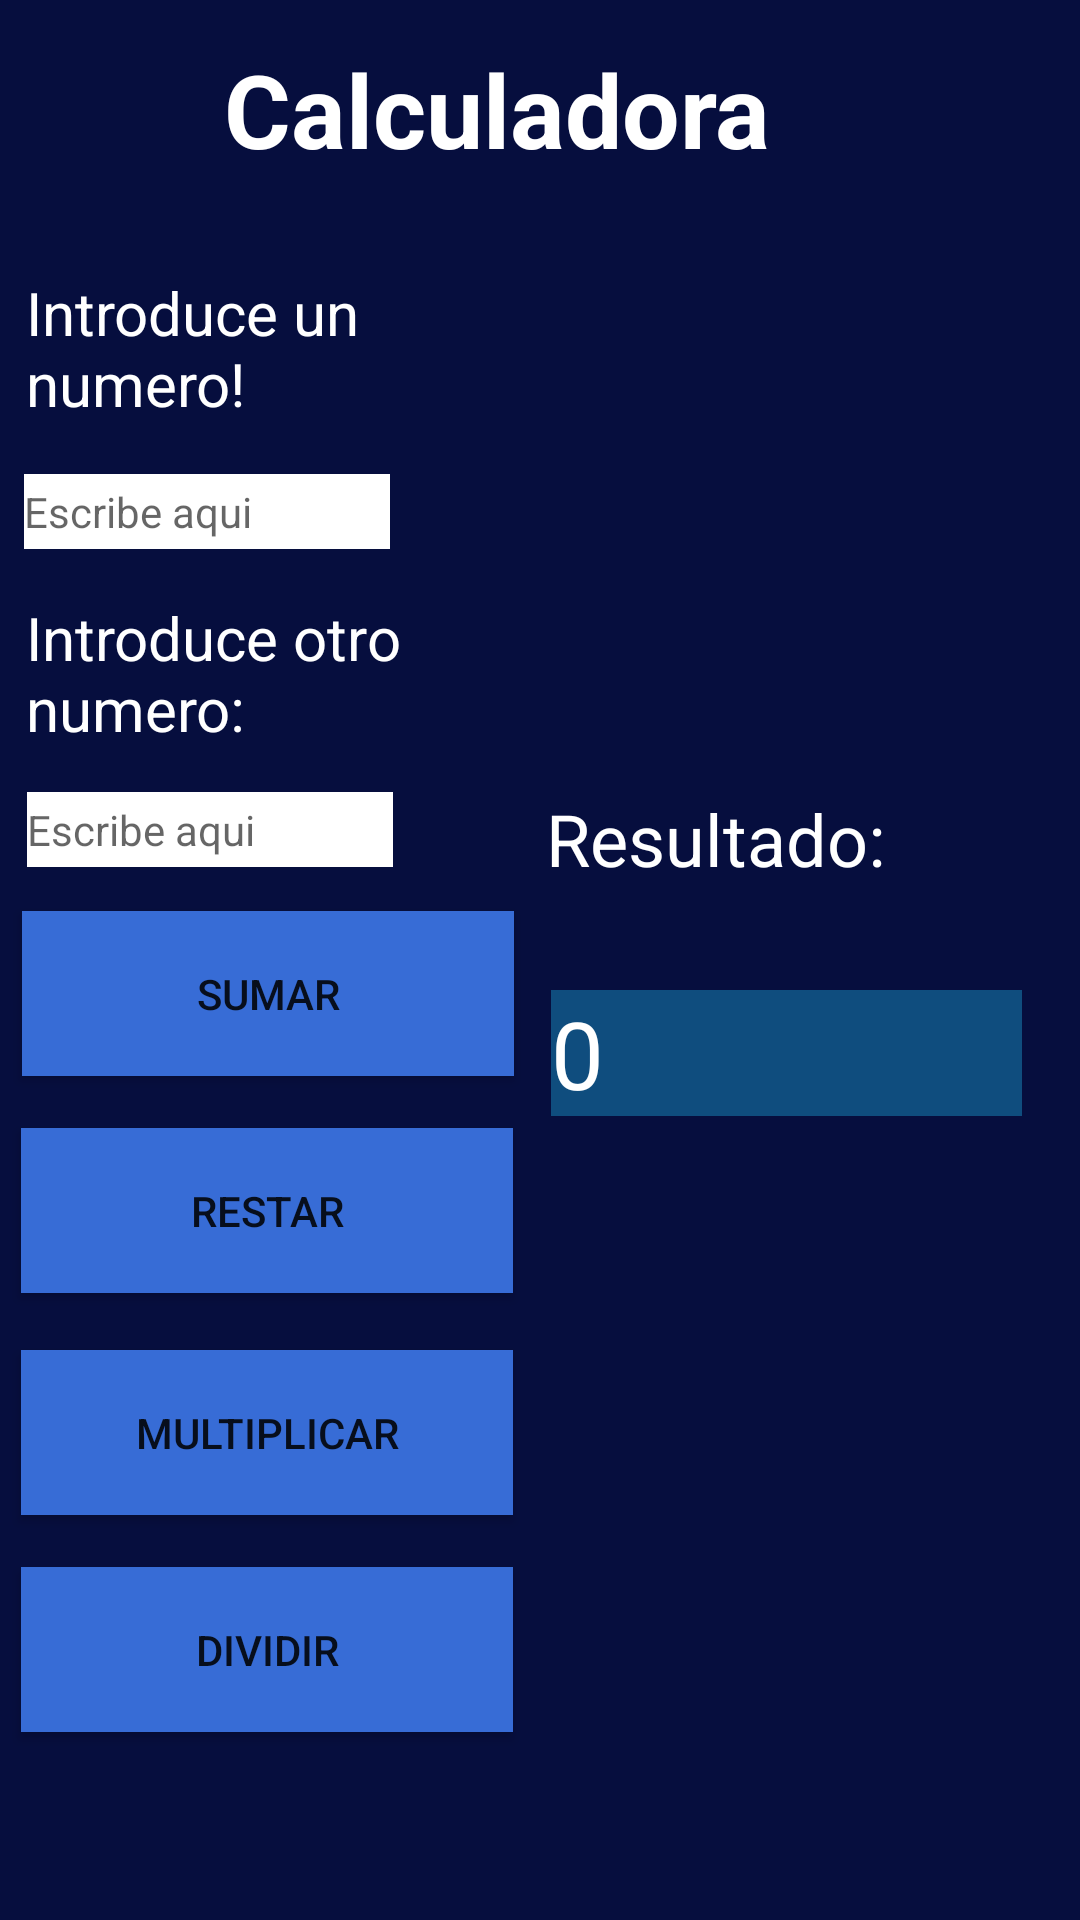

Android layout source for this screen:
<!-- AndroidManifest.xml: application theme Theme.CalculadoraChadi -->
<!-- res/layout/activity_calculadora_normal.xml -->
<?xml version="1.0" encoding="utf-8"?>
<androidx.constraintlayout.widget.ConstraintLayout xmlns:android="http://schemas.android.com/apk/res/android"
    xmlns:app="http://schemas.android.com/apk/res-auto"
    xmlns:tools="http://schemas.android.com/tools"
    android:layout_width="match_parent"
    android:layout_height="match_parent"
    android:background="#060E3E"
    tools:context=".CalculadoraNormal">

    <Button
        android:id="@+id/regresar2"
        android:layout_width="70dp"
        android:layout_height="48dp"
        android:background="@drawable/felchitaaa"
        app:layout_constraintBottom_toBottomOf="parent"
        app:layout_constraintEnd_toEndOf="parent"
        app:layout_constraintHorizontal_bias="0.032"
        app:layout_constraintStart_toStartOf="parent"
        app:layout_constraintTop_toTopOf="parent"
        app:layout_constraintVertical_bias="0.023" />

    <Button
        android:id="@+id/boton_division"
        android:layout_width="164dp"
        android:layout_height="55dp"
        android:background="#376CD6"
        android:text="Dividir"
        app:layout_constraintBottom_toBottomOf="parent"
        app:layout_constraintEnd_toEndOf="parent"
        app:layout_constraintHorizontal_bias="0.036"
        app:layout_constraintStart_toStartOf="parent"
        app:layout_constraintTop_toTopOf="parent"
        app:layout_constraintVertical_bias="0.893" />

    <Button
        android:id="@+id/boton_multiplicacion"
        android:layout_width="164dp"
        android:layout_height="55dp"
        android:background="#376CD6"
        android:text="Multiplicar"
        app:layout_constraintBottom_toBottomOf="parent"
        app:layout_constraintEnd_toEndOf="parent"
        app:layout_constraintHorizontal_bias="0.036"
        app:layout_constraintStart_toStartOf="parent"
        app:layout_constraintTop_toTopOf="parent"
        app:layout_constraintVertical_bias="0.769" />

    <Button
        android:id="@+id/boton_resta"
        android:layout_width="164dp"
        android:layout_height="55dp"
        android:background="#376CD6"
        android:text="Restar"
        app:layout_constraintBottom_toBottomOf="parent"
        app:layout_constraintEnd_toEndOf="parent"
        app:layout_constraintHorizontal_bias="0.036"
        app:layout_constraintStart_toStartOf="parent"
        app:layout_constraintTop_toTopOf="parent"
        app:layout_constraintVertical_bias="0.643" />

    <Button
        android:id="@+id/boton_suma"
        android:layout_width="164dp"
        android:layout_height="55dp"
        android:background="#376CD6"
        android:text="Sumar"
        app:layout_constraintBottom_toBottomOf="parent"
        app:layout_constraintEnd_toEndOf="parent"
        app:layout_constraintHorizontal_bias="0.037"
        app:layout_constraintStart_toStartOf="parent"
        app:layout_constraintTop_toTopOf="parent"
        app:layout_constraintVertical_bias="0.519" />

    <EditText
        android:id="@+id/numDos"
        android:layout_width="122dp"
        android:layout_height="25dp"
        android:background="#FFFFFF"
        android:ems="10"
        android:hint="Escribe aqui"
        android:inputType="number"
        android:textColor="#FFFFFF"
        android:textSize="14sp"
        app:layout_constraintBottom_toBottomOf="parent"
        app:layout_constraintEnd_toEndOf="parent"
        app:layout_constraintHorizontal_bias="0.038"
        app:layout_constraintStart_toStartOf="parent"
        app:layout_constraintTop_toTopOf="parent"
        app:layout_constraintVertical_bias="0.429" />

    <EditText
        android:id="@+id/numUno"
        android:layout_width="122dp"
        android:layout_height="25dp"
        android:background="#FFFFFF"
        android:ems="10"
        android:hint="Escribe aqui"
        android:inputType="number"
        android:textColor="#FFFFFF"
        android:textSize="14sp"
        app:layout_constraintBottom_toBottomOf="parent"
        app:layout_constraintEnd_toEndOf="parent"
        app:layout_constraintHorizontal_bias="0.033"
        app:layout_constraintStart_toStartOf="parent"
        app:layout_constraintTop_toTopOf="parent"
        app:layout_constraintVertical_bias="0.257" />

    <TextView
        android:id="@+id/textView13"
        android:layout_width="178dp"
        android:layout_height="51dp"
        android:text="Introduce otro numero:"
        android:textColor="#FFFFFF"
        android:textSize="20sp"
        app:layout_constraintBottom_toBottomOf="parent"
        app:layout_constraintEnd_toEndOf="parent"
        app:layout_constraintHorizontal_bias="0.047"
        app:layout_constraintStart_toStartOf="parent"
        app:layout_constraintTop_toTopOf="parent"
        app:layout_constraintVertical_bias="0.338" />

    <TextView
        android:id="@+id/textView12"
        android:layout_width="178dp"
        android:layout_height="51dp"
        android:text="Introduce un numero!"
        android:textColor="#FFFFFF"
        android:textSize="20sp"
        app:layout_constraintBottom_toBottomOf="parent"
        app:layout_constraintEnd_toEndOf="parent"
        app:layout_constraintHorizontal_bias="0.047"
        app:layout_constraintStart_toStartOf="parent"
        app:layout_constraintTop_toTopOf="parent"
        app:layout_constraintVertical_bias="0.154" />

    <TextView
        android:id="@+id/textView10"
        android:layout_width="210dp"
        android:layout_height="53dp"
        android:text="Calculadora"
        android:textColor="#FFFFFF"
        android:textSize="34sp"
        android:textStyle="bold"
        app:layout_constraintBottom_toBottomOf="parent"
        app:layout_constraintEnd_toEndOf="parent"
        app:layout_constraintHorizontal_bias="0.497"
        app:layout_constraintStart_toStartOf="parent"
        app:layout_constraintTop_toTopOf="parent"
        app:layout_constraintVertical_bias="0.023" />

    <TextView
        android:id="@+id/textView9"
        android:layout_width="167dp"
        android:layout_height="51dp"
        android:text="Resultado:"
        android:textColor="#FFFFFF"
        android:textSize="24sp"
        app:layout_constraintBottom_toBottomOf="parent"
        app:layout_constraintEnd_toEndOf="parent"
        app:layout_constraintHorizontal_bias="0.943"
        app:layout_constraintStart_toStartOf="parent"
        app:layout_constraintTop_toTopOf="parent"
        app:layout_constraintVertical_bias="0.447" />

    <TextView
        android:id="@+id/resultado"
        android:layout_width="157dp"
        android:layout_height="42dp"
        android:autoSizeTextType="uniform"
        android:background="#0F4D7E"
        android:text="0"
        android:textColor="#FFFFFF"
        android:textSize="20sp"
        app:layout_constraintBottom_toBottomOf="parent"
        app:layout_constraintEnd_toEndOf="parent"
        app:layout_constraintHorizontal_bias="0.905"
        app:layout_constraintStart_toStartOf="parent"
        app:layout_constraintTop_toTopOf="parent"
        app:layout_constraintVertical_bias="0.552" />

    <ImageView
        android:id="@+id/imageView"
        android:layout_width="163dp"
        android:layout_height="154dp"
        app:layout_constraintBottom_toBottomOf="parent"
        app:layout_constraintEnd_toEndOf="parent"
        app:layout_constraintHorizontal_bias="0.939"
        app:layout_constraintStart_toStartOf="parent"
        app:layout_constraintTop_toTopOf="parent"
        app:layout_constraintVertical_bias="0.181"
        app:srcCompat="@drawable/calculando" />

</androidx.constraintlayout.widget.ConstraintLayout>
<!-- resources referenced by this layout -->
<resources>
  <style name="Theme.CalculadoraChadi" parent="Theme.MaterialComponents.DayNight.DarkActionBar">
          
          <item name="colorPrimary">@color/purple_500</item>
          <item name="colorPrimaryVariant">@color/purple_700</item>
          <item name="colorOnPrimary">@color/white</item>
          
          <item name="colorSecondary">@color/teal_200</item>
          <item name="colorSecondaryVariant">@color/teal_700</item>
          <item name="colorOnSecondary">@color/black</item>
          
          <item name="android:statusBarColor" tools:targetApi="l">?attr/colorPrimaryVariant</item>
          
      </style>
  <!-- not gathered from this repository: default colours our renderer supplied (Android Studio template values) -->
  <color name="purple_500">#FF6200EE</color>
  <color name="purple_700">#FF3700B3</color>
  <color name="teal_200">#FF03DAC5</color>
  <color name="teal_700">#FF018786</color>
  <color name="black">#FF000000</color>
  <color name="white">#FFFFFFFF</color>
</resources>
